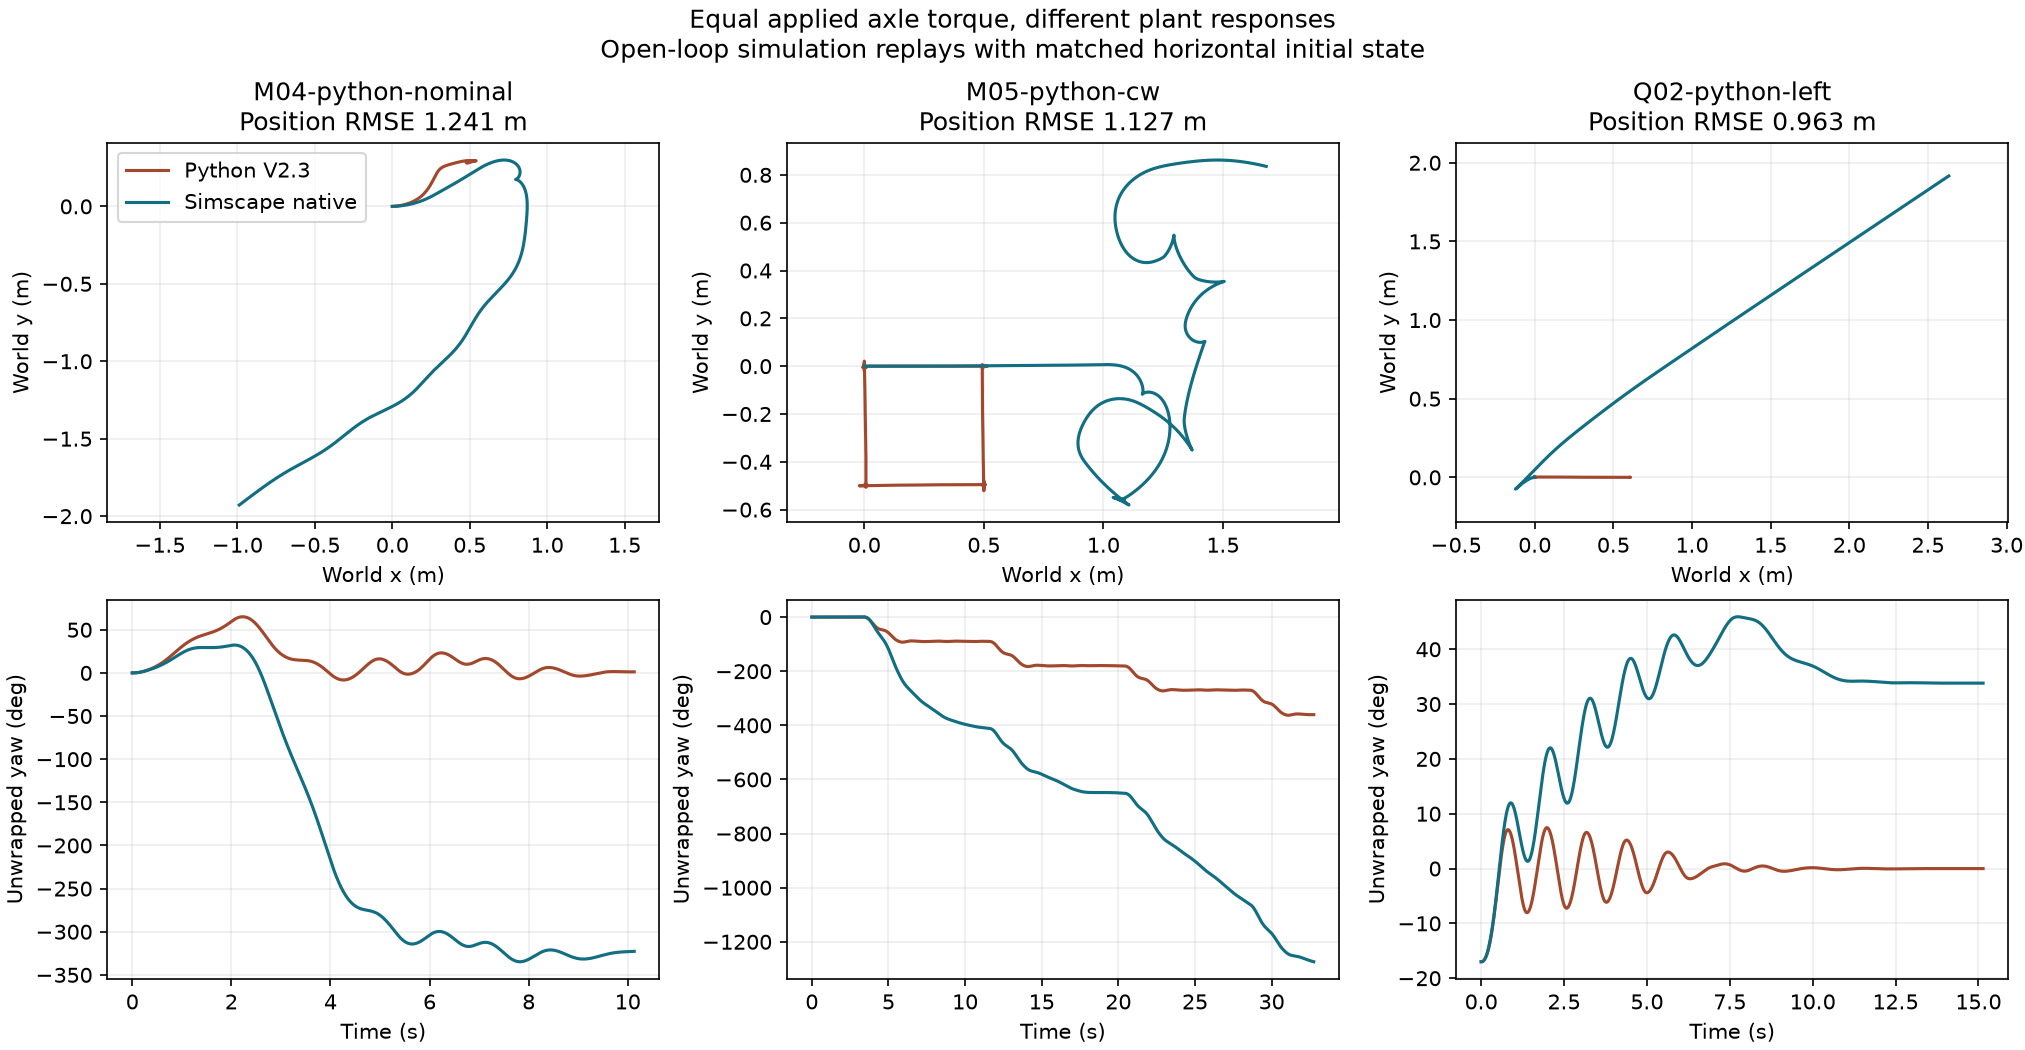

Data behind this chart, as committed beside it:
python_run_id, samples, duration_s, same_applied_torque, maximum_torque_error_Nm, position_rmse_m, endpoint_error_m, yaw_rmse_rad, command_sha256
M01-python-nominal, 201, 2.0, True, 0.0, 1.682875837455771e-05, 1.6532123131983153e-05, 4.221369674659746e-07, 1ebdc61ee4864214ffc5eff4eb106ffc42d2a124…
M04-python-nominal, 1014, 10.13, True, 4.996003610813204e-16, 1.241, 2.662, 1.102, d702ab77758708d8dfb78f30a86e3f222174cb80…
M05-python-cw, 3276, 32.75, True, 4.996003610813204e-16, 1.127, 1.874, 1.665, 1b0b8ebc458627cbca5c1ff3bce0dff744d9f578…
M08-python-caster-minus30, 997, 9.96, True, 4.996003610813204e-16, 0.644, 0.7583, 0.4988, 6352693863344ea7bd59de87f222d0774999d6a9…
M08-python-caster-plus30, 997, 9.96, True, 4.996003610813204e-16, 0.644, 0.7583, 0.4988, fb8973693304950af26df0066a3b4ff997727e6b…
Q01-python-nominal, 855, 8.54, True, 4.996003610813204e-16, 1.287, 2.833, 0.001269, 90fb0f590ceb8b4f7530a8a9e4fafb57e79cdef3…
Q02-python-left, 1515, 15.14, True, 4.996003610813204e-16, 0.963, 2.787, 0.5768, 5c753e6b3362ef8f162e5172256b8e83df187e00…
Q06-python-nominal, 386, 3.85, True, 4.996003610813204e-16, 0.1804, 0.3649, 0.003734, a51fa04e672258b7c53aa59590ad366ef2fd0944…
